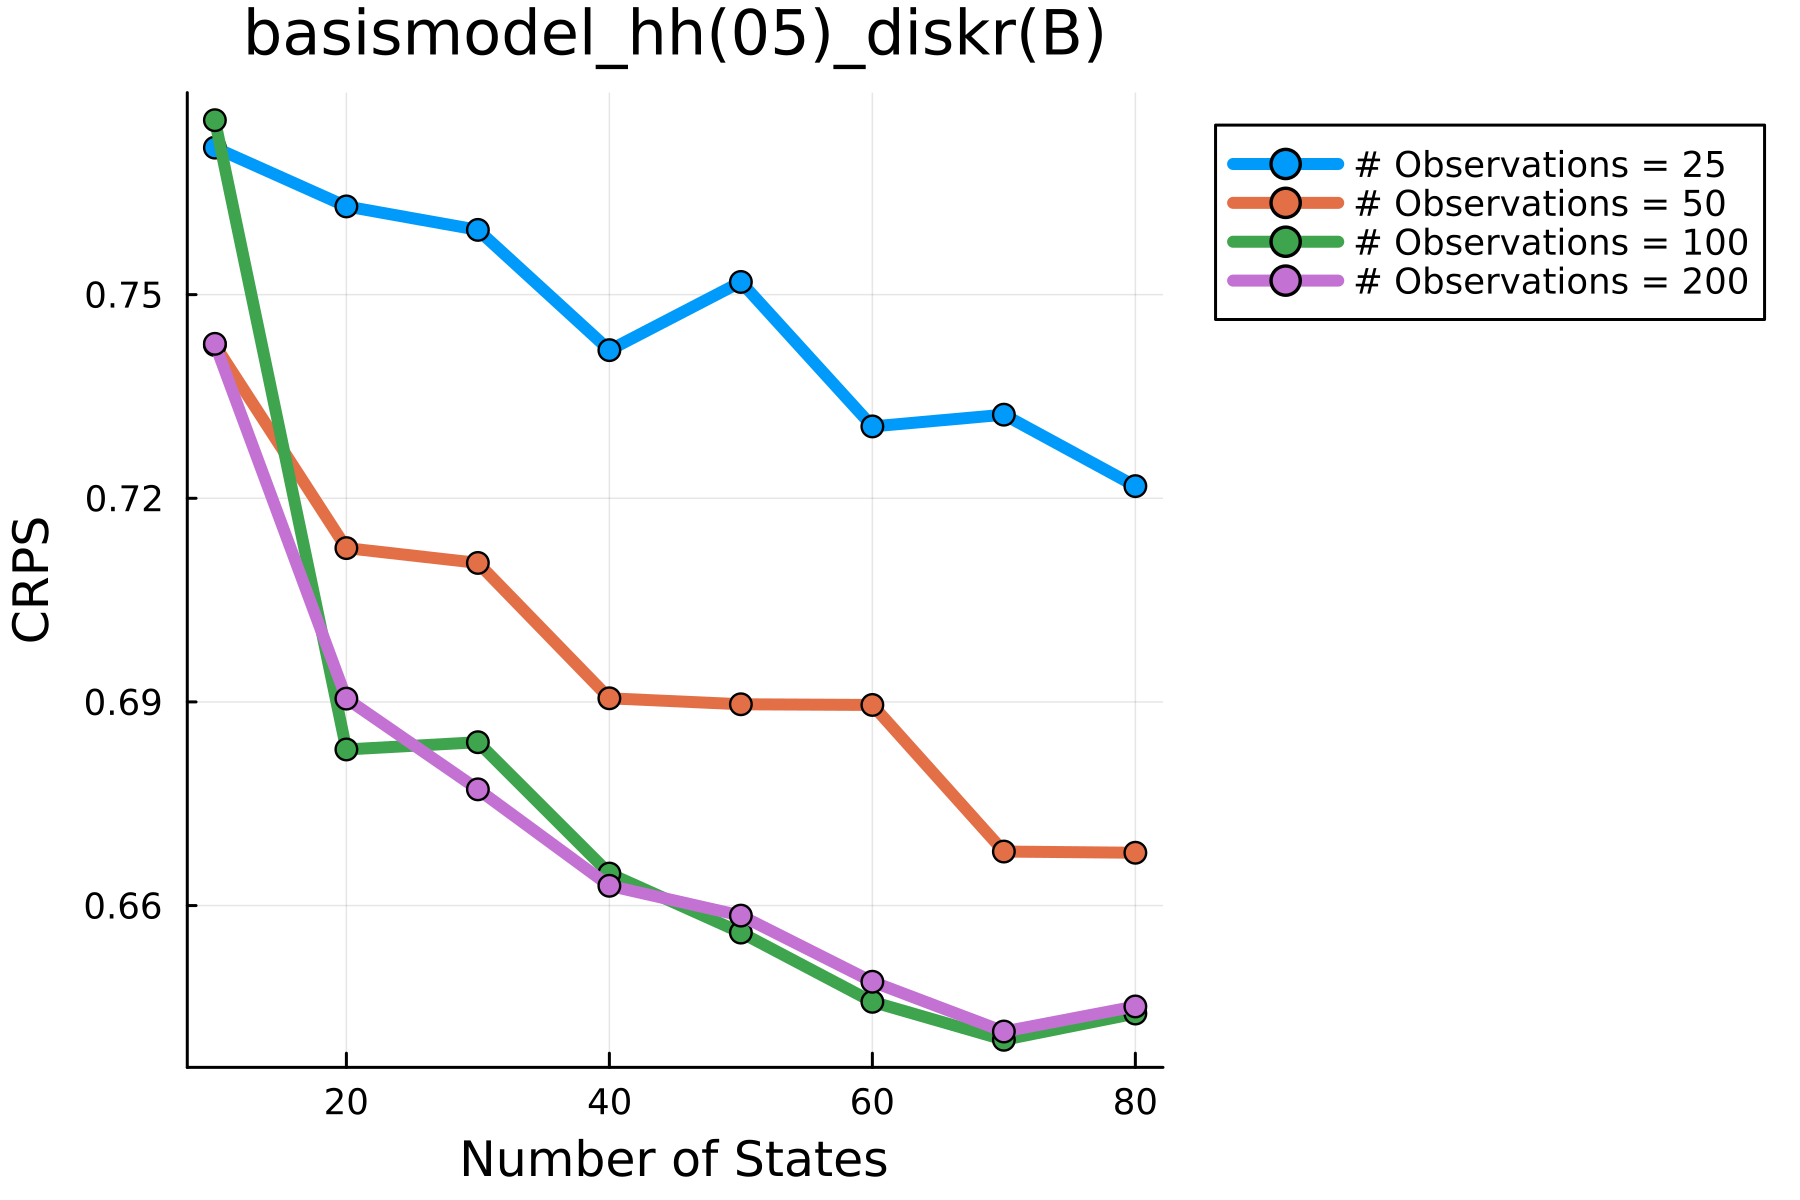

Source data for this figure (header and first rows):
VarA, VarB, Value
25, 10, ((-13045.365644768914, -25828.7910038530…
25, 20, ((-12678.526444483603, -25174.1559418674…
25, 30, ((-12579.00112214986, -24983.29111761562…
25, 40, ((-12269.219317243718, -24293.7672302400…
25, 50, ((-12392.388951150664, -24604.8654694718…
25, 60, ((-12066.304059206412, -23982.3879217300…
25, 70, ((-12146.244131572395, -24087.0310444018…
25, 80, ((-12023.319773571004, -23850.2343751859…
50, 10, ((-22830.858323015837, -45145.0073368269…
50, 20, ((-20902.665782101416, -41208.5340887039…
50, 30, ((-20586.075246390814, -40798.4373302085…
50, 40, ((-19938.466808613975, -39480.6971855001…
50, 50, ((-19856.721889531036, -39211.1403916316…
50, 60, ((-19935.307740965203, -39340.5532642596…
50, 70, ((-19361.804830268542, -38278.4476636619…
50, 80, ((-19269.173119397467, -38043.3071698342…
100, 10, ((-29691.68246504553, -58900.31192071976…
100, 20, ((-27450.817136960166, -54468.5737762490…
100, 30, ((-26832.980536555482, -53264.2585228028…
100, 40, ((-26430.38646229201, -52518.25357305013…
100, 50, ((-26081.525082221393, -51695.6441056940…
100, 60, ((-25778.11838313518, -51168.37067324242…
100, 70, ((-25618.829273039595, -50799.2045232826…
100, 80, ((-25555.668946311103, -50711.2812910397…
200, 10, ((-41173.28233858623, -81280.18845091612…
200, 20, ((-38486.263045295316, -75750.0980926455…
200, 30, ((-39302.14094805735, -77554.15316552379…
200, 40, ((-36872.13583233062, -72694.8637858727)…
200, 50, ((-36430.79963442794, -71828.70619621349…
200, 60, ((-35996.76747082117, -70981.92867122221…
200, 70, ((-35722.11133794197, -70319.04706281799…
200, 80, ((-35426.445069476904, -69838.8880566220…
